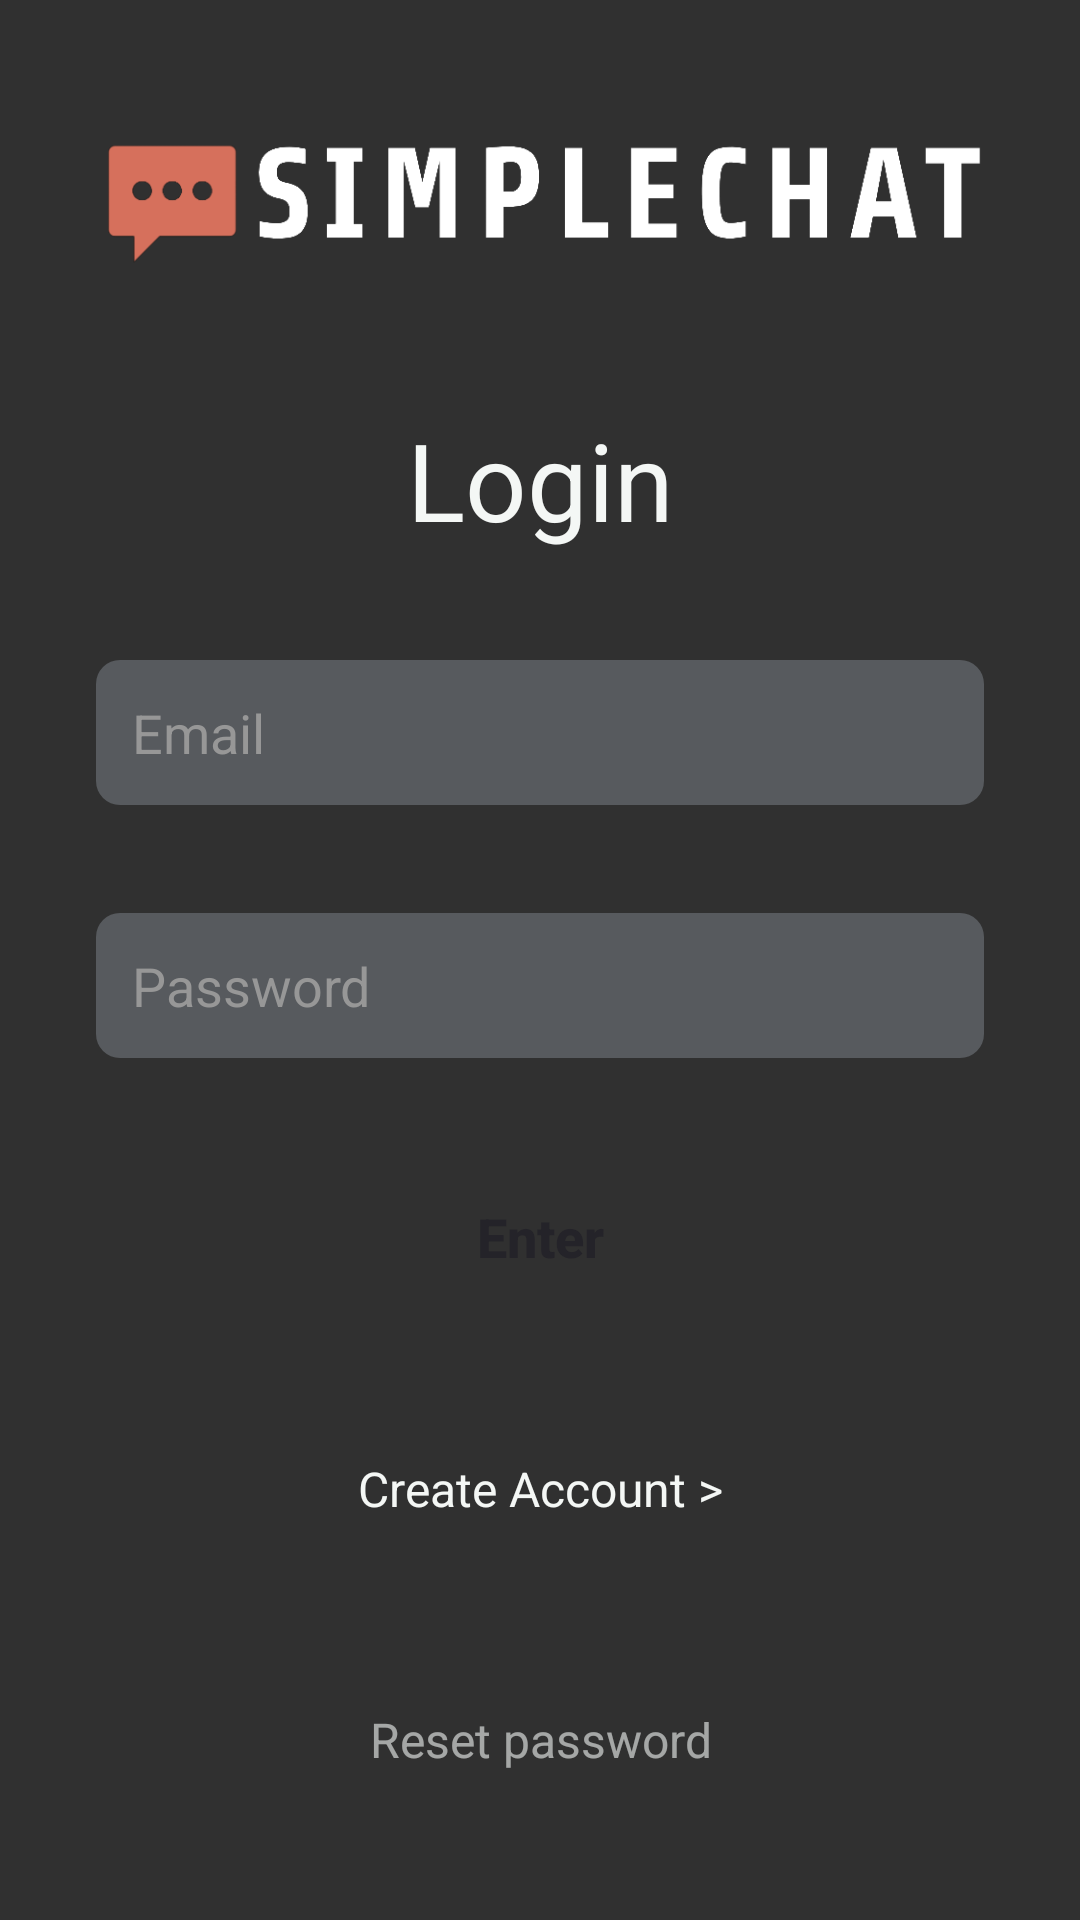

Android layout source for this screen:
<!-- AndroidManifest.xml: application theme Theme.SimpleChat -->
<!-- res/layout/activity_login.xml -->
<?xml version="1.0" encoding="utf-8"?>
<androidx.constraintlayout.widget.ConstraintLayout
        xmlns:android="http://schemas.android.com/apk/res/android"
        xmlns:tools="http://schemas.android.com/tools"
        xmlns:app="http://schemas.android.com/apk/res-auto"
        android:layout_width="match_parent"
        android:layout_height="match_parent"
        tools:context=".LoginActivity"
        android:background="@color/gray_dark">

    <TextView
            android:text="@string/login"
            android:layout_width="wrap_content"
            android:layout_height="wrap_content"
            android:id="@+id/textView2"
            app:layout_constraintBottom_toTopOf="@+id/editTextEmailLogin"
            app:layout_constraintEnd_toEndOf="parent"
            app:layout_constraintStart_toStartOf="parent"
            style="@style/text_view_title"
            app:layout_constraintTop_toBottomOf="@+id/imageView2"/>

    <EditText
            android:layout_width="0dp"
            android:layout_height="wrap_content"
            android:inputType="textEmailAddress"
            android:ems="10"
            android:id="@+id/editTextEmailLogin"
            android:hint="@string/email"
            android:minHeight="48dp"
            android:autofillHints=""
            android:singleLine="true"
            app:layout_constraintTop_toBottomOf="@+id/textView2"
            app:layout_constraintBottom_toTopOf="@+id/editTextPasswordLogin"
            style="@style/edit_text_style"
            app:layout_constraintStart_toStartOf="parent"
            android:layout_marginStart="32dp"
            android:layout_marginEnd="32dp"
            app:layout_constraintEnd_toEndOf="parent"
            />

    <EditText
            android:layout_width="0dp"
            android:layout_height="wrap_content"
            android:inputType="textPassword"
            android:ems="10"
            android:id="@+id/editTextPasswordLogin"
            android:hint="@string/password"
            android:minHeight="48dp"
            android:importantForAutofill="no"
            android:singleLine="true"
            app:layout_constraintStart_toStartOf="parent"
            android:layout_marginStart="32dp"
            app:layout_constraintTop_toBottomOf="@+id/editTextEmailLogin"
            app:layout_constraintBottom_toTopOf="@+id/buttonLogin"
            android:layout_marginEnd="32dp"
            app:layout_constraintEnd_toEndOf="parent"
            style="@style/edit_text_style"/>

    <Button
            android:text="@string/enter"
            android:layout_width="wrap_content"
            android:layout_height="wrap_content"
            android:id="@+id/buttonLogin"
            android:onClick="buttonLogin"
            style="@style/button_style"
            app:layout_constraintTop_toBottomOf="@+id/editTextPasswordLogin"
            app:layout_constraintEnd_toEndOf="parent"
            app:layout_constraintStart_toStartOf="parent"
            app:layout_constraintBottom_toTopOf="@+id/textView3"/>

    <TextView
            android:text="@string/create_account_arrow"
            android:layout_width="150dp"
            android:layout_height="48dp"
            android:id="@+id/textView3"
            app:layout_constraintTop_toBottomOf="@+id/buttonLogin"
            app:layout_constraintEnd_toEndOf="parent"
            app:layout_constraintStart_toStartOf="parent"
            android:onClick="buttonCreateAccount"
            style="@style/link_button"
            app:layout_constraintBottom_toTopOf="@+id/textView6"/>

    <ImageView
            android:layout_width="wrap_content"
            android:layout_height="64dp"
            app:srcCompat="@drawable/simplechat"
            android:id="@+id/imageView2"
            app:layout_constraintTop_toTopOf="parent"
            app:layout_constraintBottom_toTopOf="@+id/textView2"
            app:layout_constraintVertical_bias="0.888"
            app:layout_constraintStart_toStartOf="parent"
            app:layout_constraintEnd_toEndOf="parent"/>
    <TextView
            android:text="Reset password"
            android:layout_width="150dp"
            android:layout_height="48dp" android:id="@+id/textView6"
            style="@style/link_button"
            app:layout_constraintTop_toBottomOf="@+id/textView3" app:layout_constraintBottom_toBottomOf="parent"
            app:layout_constraintEnd_toEndOf="parent" app:layout_constraintStart_toStartOf="parent"
            android:textColor="#99F4F7F5" android:onClick="changePassword"/>

</androidx.constraintlayout.widget.ConstraintLayout>
<!-- resources referenced by this layout -->
<resources>
  <color name="gray_dark">#303030</color>
  <!-- drawable simplechat: webp bitmap (drawable, 6042 bytes) -->
  <string name="create_account_arrow">Create Account &gt;</string>
  <string name="email">Email</string>
  <string name="enter">Enter</string>
  <string name="login">Login</string>
  <string name="password">Password</string>
  <style name="button_style" parent="Widget.AppCompat.Button">
          <item name="android:background">@drawable/button_background</item>
          <item name="android:textSize">18sp</item>
          <item name="android:textColor">@color/black</item>
          <item name="android:gravity">center</item>
          <item name="android:textStyle">bold</item>
          <item name="android:minHeight">48dp</item>
          <item name="android:minWidth">128dp</item>
          <item name="android:textAllCaps">false</item>
      </style>
  <style name="edit_text_style" parent="Widget.AppCompat.EditText">
          <item name="android:background">@drawable/edit_text_background</item>
          <item name="android:textSize">18sp</item>
          <item name="android:textColor">@color/white</item>
          <item name="android:textColorHint">@color/gray_light</item>
          <item name="android:minHeight">48dp</item>
          <item name="android:textAllCaps">false</item>
          <item name="android:padding">12dp</item>
      </style>
  <style name="link_button" parent="Widget.AppCompat.TextView">
          <item name="android:textColor">@color/white</item>
          <item name="android:textSize">16sp</item>
          <item name="android:gravity">center</item>
          <item name="android:minHeight">48dp</item>
          <item name="android:minWidth">144dp</item>
      </style>
  <style name="text_view_title" parent="Widget.AppCompat.TextView">
          <item name="android:textSize">36sp</item>
          <item name="android:textColor">@color/white</item>
      </style>
  <style name="Theme.SimpleChat" parent="Base.Theme.SimpleChat" />
  <color name="black">#242329</color>
  <!-- drawable edit_text_background (drawable) -->
  <?xml version="1.0" encoding="utf-8"?>
  
  <shape xmlns:android="http://schemas.android.com/apk/res/android" android:shape="rectangle">
      <solid android:color="@color/gray"/>
      <corners android:radius="8dp"/>
  </shape>
  <color name="white">#F4F7F5</color>
  <color name="gray_light">#979797</color>
  <style name="Base.Theme.SimpleChat" parent="Theme.AppCompat.NoActionBar" />
  <color name="gray">#575A5E</color>
</resources>
